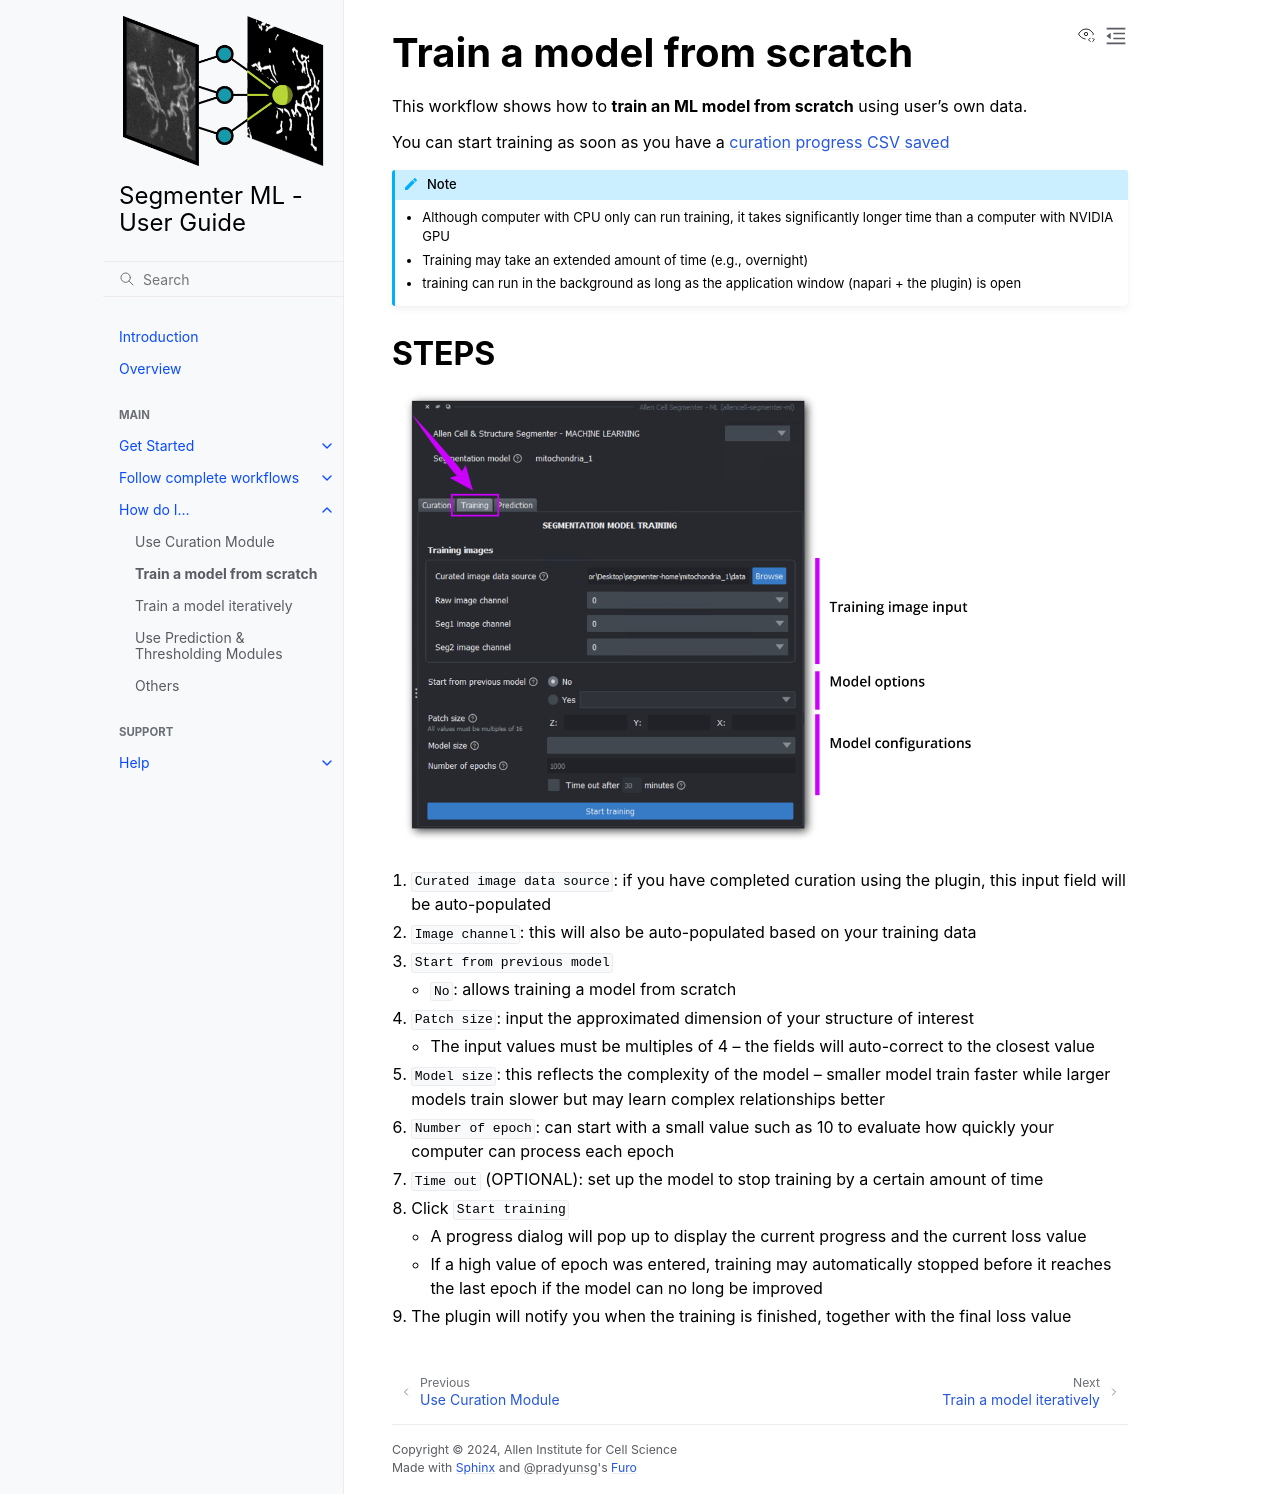

repository: AllenCell/allencell-segmenter-ml · page: 3_How-do-i/2-1_train-fr-scratch.html · generator: sphinx

# Train a model from scratch

This workflow shows how to **train an ML model from scratch** using user's own data.

You can start training as soon as you have a {ref}`curation progress CSV saved<curation-csv>`

:::{note}
- Although computer with CPU only can run training, it takes significantly longer time than a computer with NVIDIA GPU
- Training may take an extended amount of time (e.g., overnight)
- training can run in the background as long as the application window (napari + the plugin) is open
:::


### STEPS

:::{figure} images/Tab_training_1.png
:::

1. `Curated image data source`: if you have completed curation using the plugin, this input field will be auto-populated

2. `Image channel`: this will also be auto-populated based on your training data

3. `Start from previous model`
    - `No`: allows training a model from scratch

4. `Patch size`: input the approximated dimension of your structure of interest

    - The input values must be multiples of 4 -- the fields will auto-correct to the closest value

5. `Model size`: this reflects the complexity of the model -- smaller model train faster while larger models train slower but may learn complex relationships better

6. `Number of epoch`: can start with a small value such as 10 to evaluate how quickly your computer can process each epoch

7. `Time out` (OPTIONAL): set up the model to stop training by a certain amount of time

8. Click `Start training`

    - A progress dialog will pop up to display the current progress and the current loss value
    - If a high value of epoch was entered, training may automatically stopped before it reaches the last epoch if the model can no long be improved

9. The plugin will notify you when the training is finished, together with the final loss value
